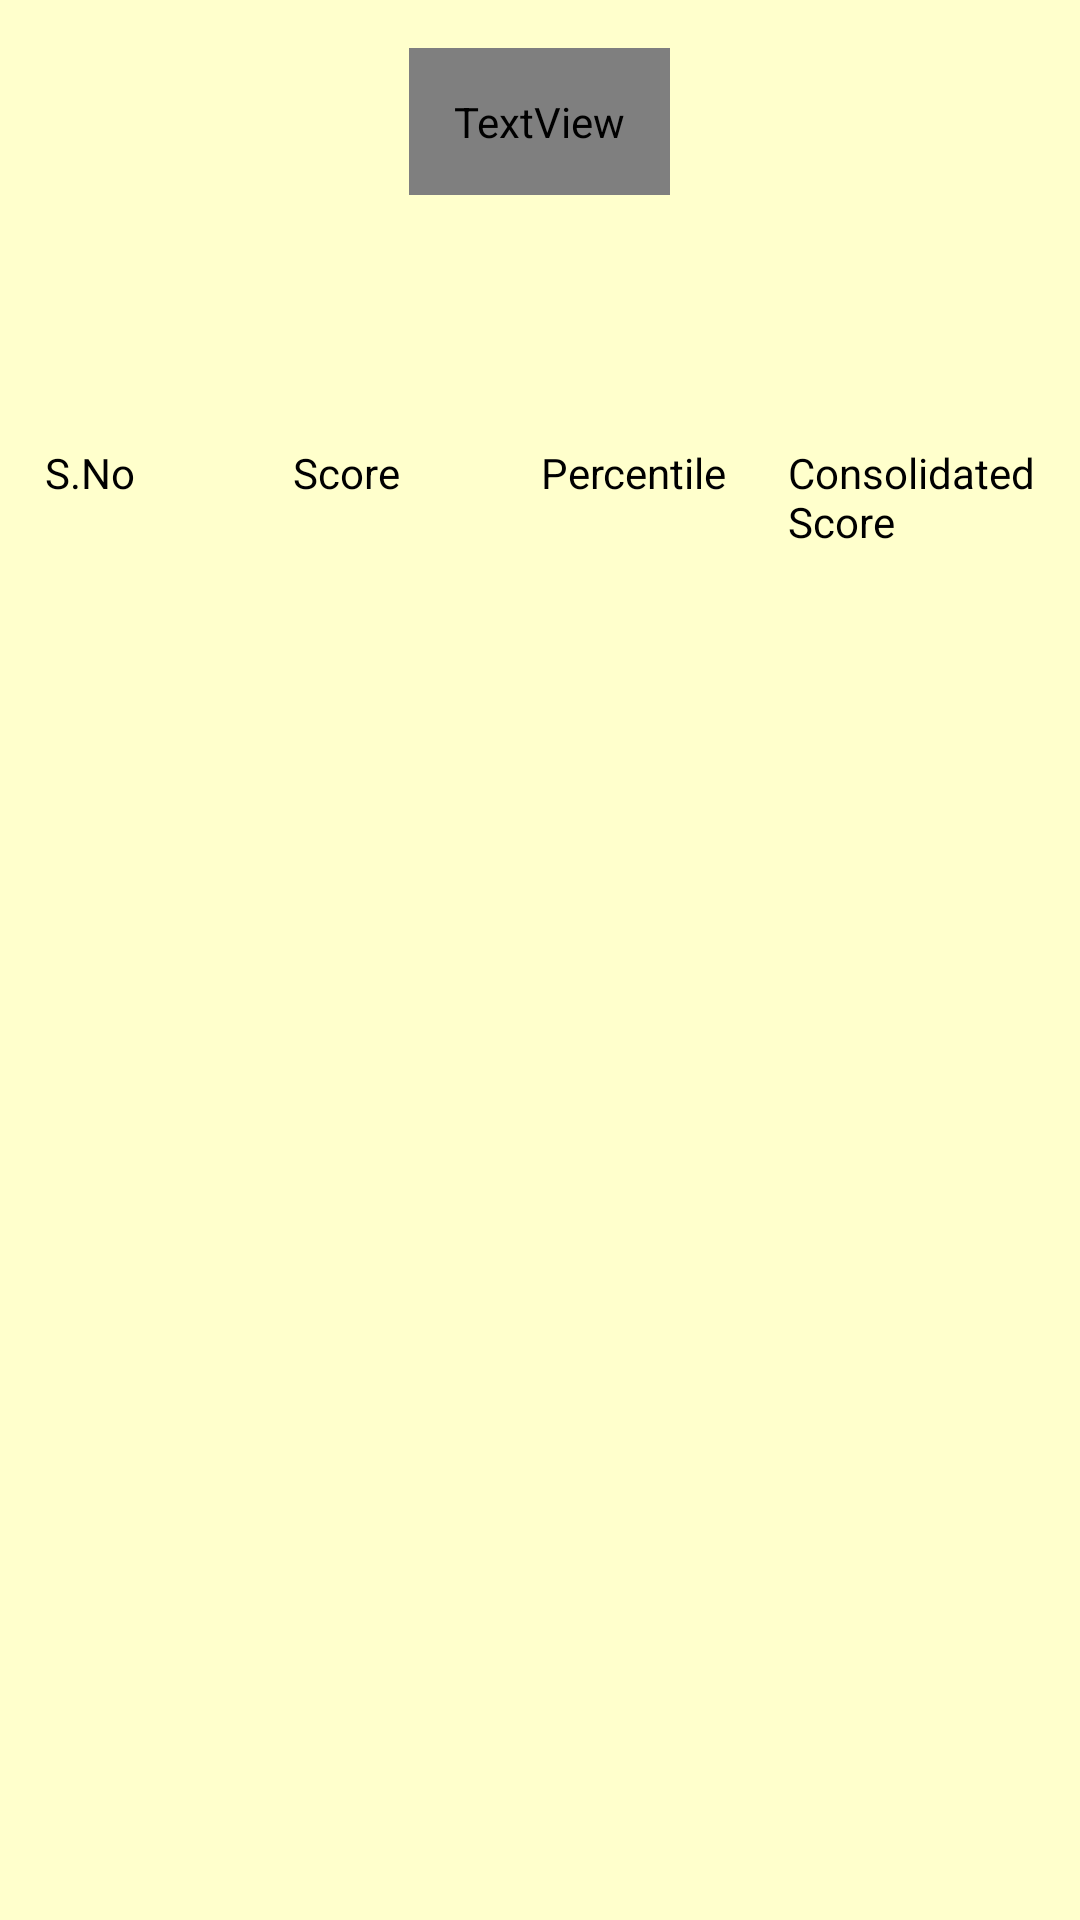

Produce the Android XML layout that renders to this screen, including the resource entries it uses.
<!-- AndroidManifest.xml: application theme AppTheme -->
<!-- res/layout/highscore.xml -->
<RelativeLayout xmlns:android="http://schemas.android.com/apk/res/android"
    xmlns:tools="http://schemas.android.com/tools"
    android:layout_width="match_parent"
    android:layout_height="match_parent"
    android:layout_gravity="center|center_horizontal|center_vertical"
    android:layout_centerHorizontal="true"
    android:layout_centerVertical="true"
    android:background="#FFFFCC"
    android:id="@+id/highscore_layout"
    >

<TextView
    android:id="@+id/highscoreheadline"
    android:layout_width="wrap_content"
    android:layout_height="wrap_content"
    android:padding="15dp"
    android:text="HighScores"
    android:layout_centerHorizontal="true"
    android:shadowColor="@android:color/darker_gray"
    android:textColor="@android:color/black"
    android:fontFamily="@android:string/fingerprint_icon_content_description"
    android:textSize="38dp"
    android:layout_marginTop="16dp"
    />

    <LinearLayout
        android:layout_below="@+id/highscoreheadline"
        android:layout_centerVertical="true"
        android:id="@+id/marks"
        android:layout_height="wrap_content"
        android:layout_width="match_parent"
        android:weightSum="4"
        android:padding="15dp"
        android:layout_marginTop="68dp"



        >
        <TextView
            android:layout_height="wrap_content"
            android:layout_width="match_parent"
            android:layout_weight="1"
            android:text="S.No"
            android:textColor="@android:color/black"
            />
        <TextView
            android:layout_height="wrap_content"
            android:layout_width="match_parent"
            android:layout_weight="1"
            android:text="Score"
            android:textColor="@android:color/black"
            />
        <TextView
            android:layout_height="wrap_content"
            android:layout_width="match_parent"
            android:layout_weight="1"
            android:text="Percentile"
            android:textColor="@android:color/black"
            />
        <TextView
            android:layout_height="wrap_content"
            android:layout_width="match_parent"
            android:layout_weight="1"
            android:text="Consolidated Score"
            android:textColor="@android:color/black"
            />
    </LinearLayout>
    <ListView
        android:id="@+id/listView123"
        android:layout_below="@+id/marks"
        android:layout_width="fill_parent"
        android:layout_height="fill_parent"
        android:background="#FFFFCC"
        android:layout_centerVertical="true">
    </ListView>
</RelativeLayout>
<!-- resources referenced by this layout -->
<resources>
  <style name="AppTheme" parent="Theme.AppCompat.Light.NoActionBar">
          <item name="android:windowFullscreen">true</item>
      </style>
</resources>
